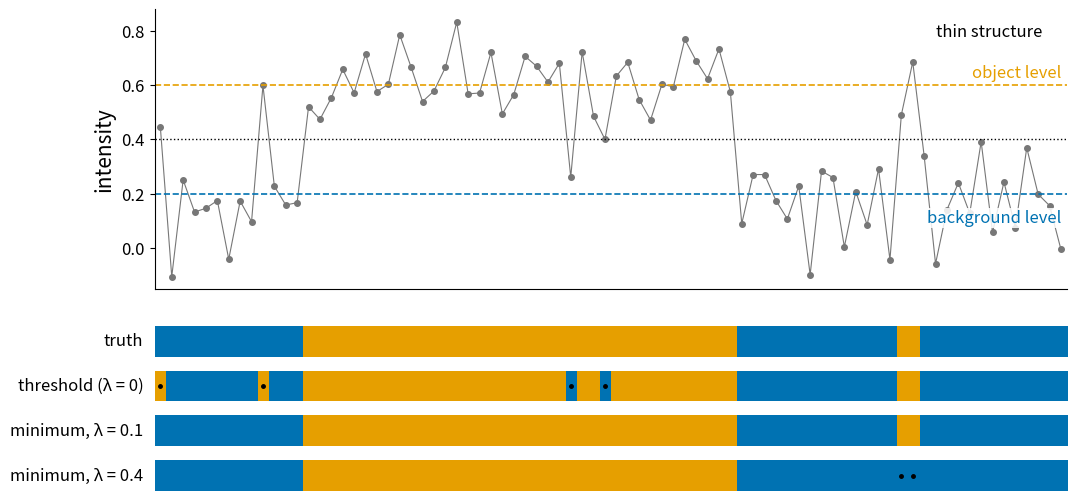

The script that saved this image: (Note: this script raises an exception after producing the figure.)
"""Static figures for the topic page topics/energy.qmd.

Run from the repository root:  python3 -I tools/figs/topics-energy/figs.py
Writes topics/fig-en-profile.svg, fig-en-lambda.svg, fig-en-landscape.svg, fig-en-icm-cut.png,
fig-en-cut-lambda.png, and prints every number quoted on the page.
All data are synthetic with fixed seeds. Exact minima: dynamic programming (1D labels), a
minimum s-t cut (2D labels, networkx), linear solves (quadratic) and ADMM run to convergence
(total variation, checked against the optimality gap).
Optional: PREVIEW=<dir> also writes small PNG copies there for checking by eye.
"""
import os
import numpy as np
import matplotlib
matplotlib.use("Agg")
import matplotlib.pyplot as plt
import networkx as nx
from scipy.ndimage import gaussian_filter1d
from scipy.linalg import solve_banded

OUT = "topics"
FONT = 15
plt.rcParams.update({
    "font.size": FONT, "axes.titlesize": FONT, "axes.labelsize": FONT,
    "xtick.labelsize": FONT - 3, "ytick.labelsize": FONT - 3, "legend.fontsize": FONT - 3,
    "svg.fonttype": "path", "axes.spines.top": False, "axes.spines.right": False,
    "savefig.facecolor": "white",
})
BLUE, ORANGE, GREEN, RED, PURPLE, CYAN, GREY = (
    "#0072B2", "#E69F00", "#009E73", "#D55E00", "#CC79A7", "#56B4E9", "#777777")


def save(fig, name, **kw):
    fig.savefig(os.path.join(OUT, name), bbox_inches="tight", pad_inches=0.05, **kw)
    if os.environ.get("PREVIEW"):
        fig.savefig(os.path.join(os.environ["PREVIEW"], name.rsplit(".", 1)[0] + ".png"), dpi=70,
                    bbox_inches="tight")
    plt.close(fig)
    print("wrote", name)


# 1. A 1D labelling: threshold vs the exact minimum (dynamic programming) -----------------------
MU0, MU1 = 0.2, 0.6


def dp_labels(y, lam):
    """Exact minimum of sum (y - mu_l)^2 + lam * #(label changes), by dynamic programming."""
    n = len(y)
    D = np.stack([(y - MU0) ** 2, (y - MU1) ** 2], 1)
    C = np.zeros((n, 2)); B = np.zeros((n, 2), int)
    C[0] = D[0]
    for i in range(1, n):
        for l in range(2):
            stay, switch = C[i - 1, l], C[i - 1, 1 - l] + lam
            B[i, l] = l if stay <= switch else 1 - l
            C[i, l] = D[i, l] + min(stay, switch)
    lab = np.zeros(n, int); lab[-1] = int(np.argmin(C[-1]))
    for i in range(n - 1, 0, -1):
        lab[i - 1] = B[i, lab[i]]
    return lab, C[-1].min()


def energy1d(y, lab, lam):
    mu = np.where(lab == 1, MU1, MU0)
    return ((y - mu) ** 2).sum(), lam * np.sum(lab[1:] != lab[:-1])


def fig_profile():
    rng = np.random.default_rng(3)
    n = 80
    truth = np.zeros(n, int); truth[13:51] = 1; truth[65:67] = 1
    y = np.where(truth == 1, MU1, MU0) + 0.12 * rng.standard_normal(n)
    lams = [0.0, 0.1, 0.4]
    fig = plt.figure(figsize=(12, 5.6))
    ax = fig.add_axes([0.08, 0.45, 0.9, 0.5])
    ax.plot(np.arange(n), y, "o", color=GREY, ms=4)
    ax.plot(np.arange(n), y, "-", color=GREY, lw=0.8)
    ax.axhline(MU0, color=BLUE, ls="--", lw=1.2); ax.axhline(MU1, color=ORANGE, ls="--", lw=1.2)
    ax.axhline((MU0 + MU1) / 2, color="k", ls=":", lw=1)
    ax.set_xlim(-0.5, n - 0.5); ax.set_ylabel("intensity")
    ax.set_xticks([])
    box = dict(fc="white", ec="none", alpha=0.85, pad=1)
    ax.text(n - 1, MU1 + 0.03, "object level", color=ORANGE, ha="right", fontsize=FONT - 3, bbox=box)
    ax.text(n - 1, MU0 - 0.06, "background level", color=BLUE, ha="right", va="top", fontsize=FONT - 3, bbox=box)
    ax.text(68, 0.78, "thin structure", ha="left", fontsize=FONT - 3, bbox=box)
    rows = [("truth", truth)]
    for lam in lams:
        lab, e = dp_labels(y, lam)
        d, s = energy1d(y, lab, lam)
        nb = int(np.sum(lab[1:] != lab[:-1]))
        wrong = int(np.sum(lab != truth))
        name = "threshold (λ = 0)" if lam == 0 else f"minimum, λ = {lam}"
        rows.append((name, lab))
        print(f"[profile] lam={lam}: wrong {wrong}, boundaries {nb}, thin kept {bool(lab[65:67].all())}, "
              f"energy data {d:.3f} + smooth {s:.3f} = {e:.3f}")
    # where is the thin structure lost? scan lambda
    lost = None
    clean = None
    for lam in np.arange(0, 1.0, 0.005):
        lab, _ = dp_labels(y, lam)
        if clean is None and np.sum(lab[:60] != truth[:60]) == 0:
            clean = lam
        if lost is None and not lab[65:67].any():
            lost = lam
    print(f"[profile] specks in samples 0-59 gone from lam={clean:.3f}; thin structure lost from lam={lost:.3f}")
    for r, (name, lab) in enumerate(rows):
        a = fig.add_axes([0.08, 0.33 - r * 0.08, 0.9, 0.055])
        a.imshow(lab[None, :], cmap=matplotlib.colors.ListedColormap([BLUE, ORANGE]), vmin=0, vmax=1,
                 aspect="auto", extent=(-0.5, n - 0.5, 0, 1))
        bad = np.nonzero(lab != truth)[0]
        a.plot(bad, np.full(len(bad), 0.5), "k.", ms=5)
        a.set_xticks([]); a.set_yticks([])
        for s in a.spines.values():
            s.set_visible(False)
        a.text(-1.5, 0.5, name, ha="right", va="center", fontsize=FONT - 3)
    fig.axes[0].set_position([0.22, 0.45, 0.76, 0.5])
    for a in fig.axes[1:]:
        p = a.get_position(); a.set_position([0.22, p.y0, 0.76, p.height])
    save(fig, "fig-en-profile.svg")


# 2. lambda in 1D denoising: quadratic vs TV ------------------------------------------------------
def diffmat(n):
    D = np.zeros((n - 1, n))
    D[np.arange(n - 1), np.arange(n - 1)] = -1
    D[np.arange(n - 1), np.arange(1, n)] = 1
    return D


def quad_smooth(y, lam):
    n = len(y)
    ab = np.zeros((3, n))
    main = np.full(n, 2.0); main[0] = main[-1] = 1.0
    ab[0, 1:] = -lam; ab[1] = 1 + lam * main; ab[2, :-1] = -lam
    return solve_banded((1, 1), ab, y)


def tv_denoise(y, lam, rho=1.0, iters=20000):
    n = len(y)
    D = diffmat(n)
    A = np.eye(n) + rho * D.T @ D
    Ainv = np.linalg.inv(A)
    z = np.zeros(n - 1); u = np.zeros(n - 1)
    for _ in range(iters):
        x = Ainv @ (y + rho * D.T @ (z - u))
        Dx = D @ x
        v = Dx + u
        z = np.sign(v) * np.maximum(np.abs(v) - lam / rho, 0)
        u += Dx - z
    return x


def tv_energy(x, y, lam):
    return 0.5 * np.sum((x - y) ** 2) + lam * np.sum(np.abs(np.diff(x)))


def fig_lambda():
    rng = np.random.default_rng(5)
    n = 200
    t = np.zeros(n)
    t[40:] = 2.0
    t[80:140] = np.linspace(2, 0, 60)
    t[140:] = 0
    t[166:170] = 2.0
    y = t + 0.3 * rng.standard_normal(n)
    fig, axs = plt.subplots(2, 3, figsize=(14, 6.2), sharex=True, sharey=True)
    print(f"[lambda] noisy data RMSE {np.sqrt(np.mean((y - t) ** 2)):.3f}")
    for c, lam in enumerate([2, 20, 200]):
        x = quad_smooth(y, lam)
        rm = np.sqrt(np.mean((x - t) ** 2))
        ax = axs[0, c]
        ax.plot(y, ".", color=GREY, ms=3); ax.plot(t, "--", color="k", lw=1); ax.plot(x, color=BLUE, lw=2)
        ax.set_title(f"quadratic, λ = {lam}   (RMSE {rm:.2f})", fontsize=FONT - 2)
        print(f"[lambda] quadratic lam={lam}: RMSE {rm:.3f}, peak max {x[160:176].max():.2f}")
    best_q = min((np.sqrt(np.mean((quad_smooth(y, l) - t) ** 2)), l) for l in np.geomspace(0.1, 1000, 400))
    for c, lam in enumerate([0.3, 1.5, 8]):
        x = tv_denoise(y, lam)
        rm = np.sqrt(np.mean((x - t) ** 2))
        # optimality check: compare with small perturbations
        e0 = tv_energy(x, y, lam)
        worst = min(tv_energy(x + 1e-3 * rng.standard_normal(n), y, lam) - e0 for _ in range(50))
        ax = axs[1, c]
        ax.plot(y, ".", color=GREY, ms=3); ax.plot(t, "--", color="k", lw=1); ax.plot(x, color=ORANGE, lw=2)
        ax.set_title(f"total variation, λ = {lam}   (RMSE {rm:.2f})", fontsize=FONT - 2)
        print(f"[lambda] TV lam={lam}: RMSE {rm:.3f}, peak max {x[160:176].max():.2f}, "
              f"step 38->42 {x[38]:.2f}->{x[42]:.2f}, min energy increase on perturbation {worst:.2e}")
    best_t = min((np.sqrt(np.mean((tv_denoise(y, l, iters=4000) - t) ** 2)), l) for l in np.geomspace(0.05, 10, 40))
    print(f"[lambda] best quadratic RMSE {best_q[0]:.3f} at lam {best_q[1]:.1f}; best TV RMSE {best_t[0]:.3f} at lam {best_t[1]:.2f}")
    axs[0, 0].set_ylabel("quadratic prior"); axs[1, 0].set_ylabel("TV prior")
    for ax in axs[1]:
        ax.set_xlabel("sample")
    axs[0, 0].text(0.02, 0.95, "λ small: noise stays", transform=axs[0, 0].transAxes, va="top", fontsize=FONT - 3)
    axs[0, 2].text(0.98, 0.95, "λ large: detail goes", transform=axs[0, 2].transAxes, va="top", ha="right", fontsize=FONT - 3)
    fig.tight_layout()
    save(fig, "fig-en-lambda.svg")


# 3. Landscapes: a convex bowl and a two-valley energy ---------------------------------------------
def fig_landscape():
    fig, axs = plt.subplots(1, 2, figsize=(13, 5))
    # convex: two samples y = (1, -1), quadratic smoothing with lam = 2
    y = np.array([1.0, -1.0]); lam = 2.0
    E = lambda a, b: (a - y[0]) ** 2 + (b - y[1]) ** 2 + lam * (a - b) ** 2
    g = np.linspace(-2, 2, 200)
    A, Bv = np.meshgrid(g, g)
    ax = axs[0]
    ax.contour(A, Bv, E(A, Bv), levels=np.geomspace(0.6, 30, 12), colors=GREY, linewidths=1)
    xstar = np.linalg.solve(np.array([[1 + lam, -lam], [-lam, 1 + lam]]), y)
    for start, col in [((-1.8, 1.6), BLUE), ((1.8, -1.9), ORANGE), ((1.7, 1.7), GREEN)]:
        p = np.array(start, float); path = [p.copy()]
        for _ in range(60):
            gr = np.array([2 * (p[0] - y[0]) + 2 * lam * (p[0] - p[1]), 2 * (p[1] - y[1]) - 2 * lam * (p[0] - p[1])])
            p = p - 0.05 * gr; path.append(p.copy())
        path = np.array(path)
        ax.plot(path[:, 0], path[:, 1], "-", color=col, lw=2)
        ax.plot(*start, "o", color=col, ms=7)
    ax.plot(*xstar, "k*", ms=16)
    ax.set_aspect("equal"); ax.set_xlabel("value of sample 1"); ax.set_ylabel("value of sample 2")
    ax.set_title("Convex: every start reaches the same minimum")
    print(f"[landscape] convex: minimum at {xstar}, energy {E(*xstar):.3f}")
    # non-convex: a circle of radius r on a two-ring image; energy = -edge strength + small shrink
    r = np.linspace(0, 40, 801)
    prof = np.where(r < 10, 1.0, np.where(r < 25, 0.45, 0.0))
    prof = gaussian_filter1d(prof, 2.0 / (r[1] - r[0]), mode="nearest")
    edge = np.abs(np.gradient(prof, r))
    alpha = 0.002
    En = -edge + alpha * r
    ax = axs[1]
    ax.plot(r, En, color="k", lw=2)
    dE = np.gradient(En, r)
    ends = []
    for r0, col in [(6.0, BLUE), (14.0, ORANGE), (21.0, GREEN), (33.0, PURPLE)]:
        rr = r0; traj = [rr]
        for _ in range(4000):
            rr = rr - 40.0 * np.interp(rr, r, dE); traj.append(rr)
        traj = np.array(traj)
        ax.plot(r0, np.interp(r0, r, En), "o", color=col, ms=8)
        ax.annotate("", xy=(traj[-1], np.interp(traj[-1], r, En) - 0.005), xytext=(r0, np.interp(r0, r, En) - 0.005),
                    arrowprops=dict(arrowstyle="-|>", color=col, lw=2, connectionstyle="arc3,rad=0.25"))
        ends.append((r0, traj[-1]))
    ax.set_xlabel("radius of a circular contour (pixels)"); ax.set_ylabel("energy")
    ax.set_yticks([])
    ax.text(10, En.min() - 0.02, "nucleus\nedge", ha="center", va="top", fontsize=FONT - 3)
    ax.text(25, np.interp(25, r, En) - 0.02, "cell\nedge", ha="center", va="top", fontsize=FONT - 3)
    ax.set_ylim(En.min() - 0.08, En.max() + 0.03)
    ax.set_title("Not convex: the start decides")
    fig.tight_layout()
    save(fig, "fig-en-landscape.svg")
    print(f"[landscape] two-ring descent (start -> end radius): {[(a, round(float(b), 1)) for a, b in ends]}")
    print(f"[landscape] energy at r=10: {np.interp(10, r, En):.4f}, at r=25: {np.interp(25, r, En):.4f}")


# 4. Binary denoising: ICM vs the exact minimum cut -------------------------------------------------
def test_image(h=64, w=64):
    yy, xx = np.mgrid[0:h, 0:w]
    x = np.zeros((h, w), int)
    x[(yy - 22) ** 2 + (xx - 20) ** 2 < 12 ** 2] = 1
    x[38:56, 34:58] = 1
    x[6:58, 46:48] = 1          # a thin bar, 2 pixels wide
    x[44:50, 8:14] = 1          # a small square
    return x


def energy2d(lab, obs, beta, lam):
    data = beta * np.sum(lab != obs)
    sm = lam * (np.sum(lab[1:, :] != lab[:-1, :]) + np.sum(lab[:, 1:] != lab[:, :-1]))
    return data + sm


def graphcut(obs, beta, lam):
    h, w = obs.shape
    G = nx.DiGraph()
    for i in range(h):
        for j in range(w):
            p = (i, j)
            # cost of label 1 = beta*[obs==0]; cost of label 0 = beta*[obs==1]
            # source side = label 1: edge p->t carries the cost of label 1, s->p the cost of label 0
            G.add_edge("s", p, capacity=beta * (obs[i, j] == 1))
            G.add_edge(p, "t", capacity=beta * (obs[i, j] == 0))
            for di, dj in ((1, 0), (0, 1)):
                q = (i + di, j + dj)
                if q[0] < h and q[1] < w:
                    G.add_edge(p, q, capacity=lam); G.add_edge(q, p, capacity=lam)
    cut, (S, T) = nx.minimum_cut(G, "s", "t")
    lab = np.zeros((h, w), int)
    for v in S:
        if v != "s":
            lab[v] = 1
    return lab, cut


def icm(obs, beta, lam, sweeps=20):
    lab = obs.copy()
    h, w = obs.shape
    for s in range(sweeps):
        changed = 0
        for i in range(h):
            for j in range(w):
                best = None
                for l in (0, 1):
                    e = beta * (l != obs[i, j])
                    for di, dj in ((1, 0), (-1, 0), (0, 1), (0, -1)):
                        a, b = i + di, j + dj
                        if 0 <= a < h and 0 <= b < w:
                            e += lam * (l != lab[a, b])
                    if best is None or e < best[0]:
                        best = (e, l)
                if best[1] != lab[i, j]:
                    lab[i, j] = best[1]; changed += 1
        if changed == 0:
            break
    return lab, s + 1


def fig_icm_cut():
    rng = np.random.default_rng(11)
    truth = test_image()
    flip = rng.random(truth.shape) < 0.2
    obs = np.where(flip, 1 - truth, truth)
    beta = np.log(0.8 / 0.2)
    lam = 1.0
    li, sweeps = icm(obs, beta, lam)
    lg, cut = graphcut(obs, beta, lam)
    res = [("truth", truth, None), ("noisy (20 % flipped)", obs, None),
           ("ICM: pixel by pixel", li, energy2d(li, obs, beta, lam)),
           ("minimum cut: exact", lg, energy2d(lg, obs, beta, lam))]
    fig, axs = plt.subplots(1, 4, figsize=(14, 4.0))
    for ax, (name, im, e) in zip(axs, res):
        ax.imshow(im, cmap="gray", interpolation="nearest")
        ax.set_xticks([]); ax.set_yticks([])
        err = 100 * np.mean(im != truth)
        sub = f"\nenergy {e:.0f}, wrong {err:.1f} %" if e is not None else (f"\nwrong {err:.1f} %" if name != "truth" else "\n ")
        ax.set_title(name + sub, fontsize=FONT - 2)
    fig.tight_layout()
    save(fig, "fig-en-icm-cut.png", dpi=110)
    print(f"[icm-cut] beta {beta:.3f}, lam {lam}; noisy wrong {100 * np.mean(obs != truth):.1f}%, energy {energy2d(obs, obs, beta, lam):.1f}; "
          f"ICM sweeps {sweeps}, energy {energy2d(li, obs, beta, lam):.1f}, wrong {100 * np.mean(li != truth):.1f}%; "
          f"cut {cut:.1f}, energy {energy2d(lg, obs, beta, lam):.1f}, wrong {100 * np.mean(lg != truth):.1f}%; "
          f"truth energy {energy2d(truth, obs, beta, lam):.1f}")
    # lambda series with the exact minimum
    lams = [0.3, 1.0, 2.0, 5.0]
    fig, axs = plt.subplots(1, 4, figsize=(14, 4.0))
    for ax, l in zip(axs, lams):
        lab, _ = graphcut(obs, beta, l)
        err = 100 * np.mean(lab != truth)
        bar = 100 * np.mean(lab[10:54, 46:48])
        sq = 100 * np.mean(lab[44:50, 8:14])
        ax.imshow(lab, cmap="gray", interpolation="nearest")
        ax.set_xticks([]); ax.set_yticks([])
        ax.set_title(f"λ = {l}\nwrong {err:.1f} %", fontsize=FONT - 2)
        print(f"[cut-lambda] lam={l}: wrong {err:.2f}%, thin bar kept {bar:.0f}%, small square kept {sq:.0f}%")
    fig.tight_layout()
    save(fig, "fig-en-cut-lambda.png", dpi=110)


if __name__ == "__main__":
    fig_profile()
    fig_lambda()
    fig_landscape()
    fig_icm_cut()
